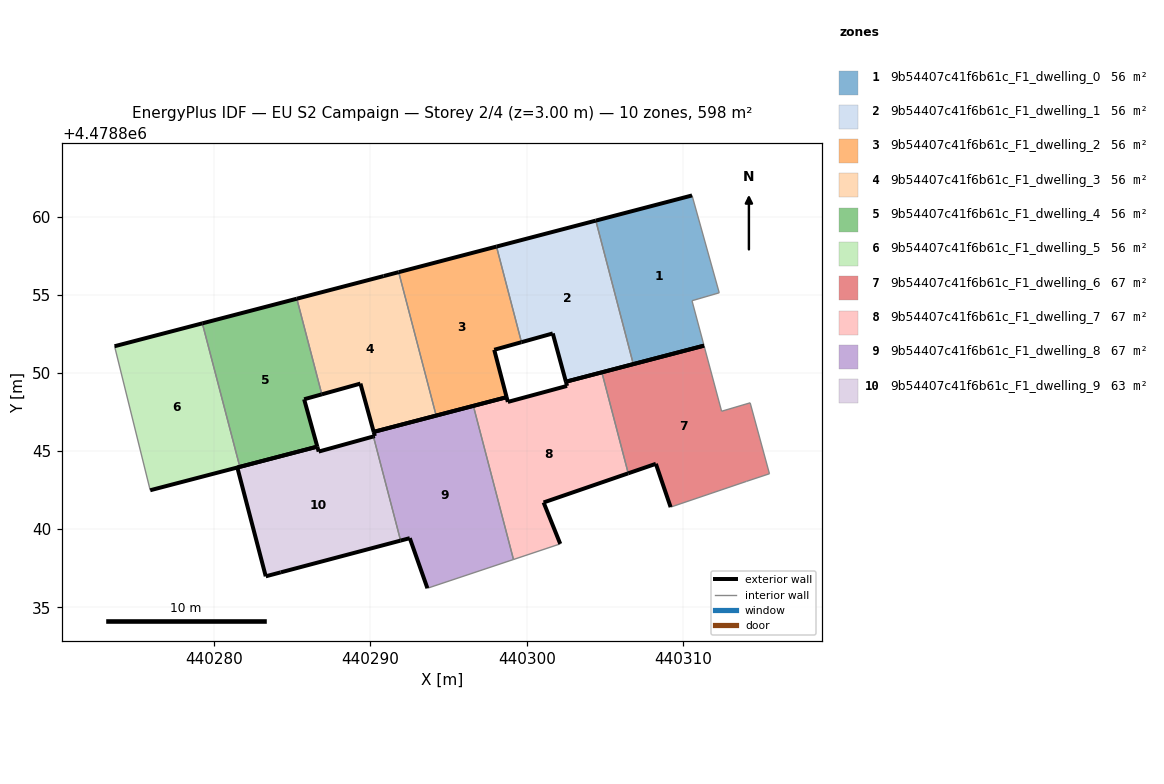
=== STOREY PLAN SPEC (per zone: floor XY polygon, exterior-wall plan segments, windows/doors) ===
zone 1: 9b54407c41f6b61c_F1_dwelling_0  (55.7 m²)
  floor: (440311.35, 4478851.75) (440310.58, 4478854.62) (440312.32, 4478855.13) (440310.58, 4478861.36) (440304.42, 4478859.75) (440306.82, 4478850.57)
  exterior wall: (440304.42, 4478859.75) – (440310.58, 4478861.36)  [6.4 m]
  exterior wall: (440311.35, 4478851.75) – (440306.82, 4478850.57)  [4.7 m]
  interior walls: 4
zone 2: 9b54407c41f6b61c_F1_dwelling_1  (55.7 m²)
  floor: (440306.82, 4478850.57) (440304.42, 4478859.75) (440298.07, 4478858.09) (440299.66, 4478851.97) (440301.67, 4478852.53) (440302.51, 4478849.44)
  exterior wall: (440298.07, 4478858.09) – (440304.42, 4478859.75)  [6.6 m]
  exterior wall: (440306.82, 4478850.57) – (440302.51, 4478849.44)  [4.5 m]
  exterior wall: (440302.51, 4478849.44) – (440301.67, 4478852.53)  [3.2 m]
  exterior wall: (440301.67, 4478852.53) – (440299.66, 4478851.97)  [2.1 m]
  interior walls: 2
zone 3: 9b54407c41f6b61c_F1_dwelling_2  (55.7 m²)
  floor: (440298.71, 4478848.45) (440297.92, 4478851.48) (440299.66, 4478851.97) (440298.07, 4478858.09) (440291.80, 4478856.45) (440294.20, 4478847.27)
  exterior wall: (440291.80, 4478856.45) – (440298.07, 4478858.09)  [6.5 m]
  exterior wall: (440299.66, 4478851.97) – (440297.92, 4478851.48)  [1.8 m]
  exterior wall: (440297.92, 4478851.48) – (440298.71, 4478848.45)  [3.1 m]
  exterior wall: (440298.71, 4478848.45) – (440294.20, 4478847.27)  [4.7 m]
  interior walls: 2
zone 4: 9b54407c41f6b61c_F1_dwelling_3  (55.7 m²)
  floor: (440294.20, 4478847.27) (440291.80, 4478856.45) (440290.84, 4478856.20) (440285.28, 4478854.75) (440286.88, 4478848.63) (440289.35, 4478849.32) (440290.21, 4478846.23)
  exterior wall: (440285.28, 4478854.75) – (440290.84, 4478856.20)  [5.7 m]
  exterior wall: (440290.84, 4478856.20) – (440291.80, 4478856.45)  [1.0 m]
  exterior wall: (440294.20, 4478847.27) – (440290.21, 4478846.23)  [4.1 m]
  exterior wall: (440290.21, 4478846.23) – (440289.35, 4478849.32)  [3.2 m]
  exterior wall: (440289.35, 4478849.32) – (440286.88, 4478848.63)  [2.6 m]
  interior walls: 2
zone 5: 9b54407c41f6b61c_F1_dwelling_4  (55.7 m²)
  floor: (440286.59, 4478845.28) (440285.75, 4478848.32) (440286.88, 4478848.63) (440285.28, 4478854.75) (440279.24, 4478853.17) (440281.64, 4478843.99)
  exterior wall: (440279.24, 4478853.17) – (440285.28, 4478854.75)  [6.3 m]
  exterior wall: (440286.88, 4478848.63) – (440285.75, 4478848.32)  [1.2 m]
  exterior wall: (440285.75, 4478848.32) – (440286.59, 4478845.28)  [3.1 m]
  exterior wall: (440286.59, 4478845.28) – (440281.64, 4478843.99)  [5.1 m]
  interior walls: 2
zone 6: 9b54407c41f6b61c_F1_dwelling_5  (55.7 m²)
  floor: (440281.64, 4478843.99) (440279.24, 4478853.17) (440273.62, 4478851.71) (440275.90, 4478842.49)
  exterior wall: (440281.64, 4478843.99) – (440275.90, 4478842.49)  [5.9 m]
  exterior wall: (440273.62, 4478851.71) – (440279.24, 4478853.17)  [5.8 m]
  interior walls: 2
zone 7: 9b54407c41f6b61c_F1_dwelling_6  (66.8 m²)
  floor: (440315.53, 4478843.55) (440314.30, 4478848.09) (440312.47, 4478847.55) (440311.35, 4478851.75) (440304.81, 4478850.04) (440306.50, 4478843.58) (440308.27, 4478844.18) (440309.21, 4478841.41) (440314.07, 4478843.06)
  exterior wall: (440309.21, 4478841.41) – (440308.27, 4478844.18)  [2.9 m]
  exterior wall: (440308.27, 4478844.18) – (440306.50, 4478843.58)  [1.9 m]
  exterior wall: (440304.81, 4478850.04) – (440311.35, 4478851.75)  [6.8 m]
  interior walls: 6
zone 8: 9b54407c41f6b61c_F1_dwelling_7  (66.8 m²)
  floor: (440302.15, 4478839.06) (440301.08, 4478841.71) (440306.50, 4478843.58) (440304.81, 4478850.04) (440302.51, 4478849.44) (440302.58, 4478849.17) (440298.79, 4478848.14) (440298.71, 4478848.45) (440296.58, 4478847.89) (440299.15, 4478838.06)
  exterior wall: (440296.58, 4478847.89) – (440298.71, 4478848.45)  [2.2 m]
  exterior wall: (440298.71, 4478848.45) – (440298.79, 4478848.14)  [0.3 m]
  exterior wall: (440298.79, 4478848.14) – (440302.58, 4478849.17)  [3.9 m]
  exterior wall: (440302.58, 4478849.17) – (440302.51, 4478849.44)  [0.3 m]
  exterior wall: (440302.51, 4478849.44) – (440304.81, 4478850.04)  [2.4 m]
  exterior wall: (440306.50, 4478843.58) – (440301.08, 4478841.71)  [5.7 m]
  exterior wall: (440301.08, 4478841.71) – (440302.15, 4478839.06)  [2.9 m]
  interior walls: 3
zone 9: 9b54407c41f6b61c_F1_dwelling_8  (66.8 m²)
  floor: (440299.15, 4478838.06) (440296.58, 4478847.89) (440290.21, 4478846.23) (440290.28, 4478845.96) (440290.19, 4478845.93) (440291.93, 4478839.27) (440292.52, 4478839.42) (440293.64, 4478836.22)
  exterior wall: (440290.19, 4478845.93) – (440290.28, 4478845.96)  [0.1 m]
  exterior wall: (440290.28, 4478845.96) – (440290.21, 4478846.23)  [0.3 m]
  exterior wall: (440290.21, 4478846.23) – (440296.58, 4478847.89)  [6.6 m]
  exterior wall: (440293.64, 4478836.22) – (440292.52, 4478839.42)  [3.4 m]
  exterior wall: (440292.52, 4478839.42) – (440291.93, 4478839.27)  [0.6 m]
  interior walls: 3
zone 10: 9b54407c41f6b61c_F1_dwelling_9  (63.0 m²)
  floor: (440291.93, 4478839.27) (440290.19, 4478845.93) (440286.68, 4478844.97) (440286.59, 4478845.28) (440281.48, 4478843.95) (440283.29, 4478836.99) (440283.29, 4478836.98) (440284.26, 4478837.24) (440284.26, 4478837.24)
  exterior wall: (440283.29, 4478836.99) – (440281.48, 4478843.95)  [7.2 m]
  exterior wall: (440281.48, 4478843.95) – (440286.59, 4478845.28)  [5.3 m]
  exterior wall: (440286.59, 4478845.28) – (440286.68, 4478844.97)  [0.3 m]
  exterior wall: (440286.68, 4478844.97) – (440290.19, 4478845.93)  [3.6 m]
  exterior wall: (440291.93, 4478839.27) – (440284.26, 4478837.24)  [7.9 m]
  exterior wall: (440284.26, 4478837.24) – (440284.26, 4478837.24)  [0.0 m]
  exterior wall: (440284.26, 4478837.24) – (440283.29, 4478836.98)  [1.0 m]
  exterior wall: (440283.29, 4478836.98) – (440283.29, 4478836.99)  [0.0 m]
  interior walls: 1

=== DERIVED (storey summary) ===
Building: EU S2 Campaign
Storey: 2 of 4  (floor level z = 3.00 m)
Storey gross floor area: 597.8 m²
Zones on this storey: 10
  - 9b54407c41f6b61c_F1_dwelling_0: floor 55.7 m²; exterior wall 11.0 m (33.1 m²); WWR 0.0%
  - 9b54407c41f6b61c_F1_dwelling_1: floor 55.7 m²; exterior wall 16.3 m (48.9 m²); WWR 0.0%
  - 9b54407c41f6b61c_F1_dwelling_2: floor 55.7 m²; exterior wall 16.1 m (48.2 m²); WWR 0.0%
  - 9b54407c41f6b61c_F1_dwelling_3: floor 55.7 m²; exterior wall 16.6 m (49.9 m²); WWR 0.0%
  - 9b54407c41f6b61c_F1_dwelling_4: floor 55.7 m²; exterior wall 15.7 m (47.1 m²); WWR 0.0%
  - 9b54407c41f6b61c_F1_dwelling_5: floor 55.7 m²; exterior wall 11.7 m (35.2 m²); WWR 0.0%
  - 9b54407c41f6b61c_F1_dwelling_6: floor 66.8 m²; exterior wall 11.6 m (34.7 m²); WWR 0.0%
  - 9b54407c41f6b61c_F1_dwelling_7: floor 66.8 m²; exterior wall 17.7 m (53.0 m²); WWR 0.0%
  - 9b54407c41f6b61c_F1_dwelling_8: floor 66.8 m²; exterior wall 11.0 m (32.9 m²); WWR 0.0%
  - 9b54407c41f6b61c_F1_dwelling_9: floor 63.0 m²; exterior wall 25.4 m (76.1 m²); WWR 0.0%
Zone adjacency (shared interzone walls):
  - 9b54407c41f6b61c_F1_dwelling_0 ↔ 9b54407c41f6b61c_F1_dwelling_1
  - 9b54407c41f6b61c_F1_dwelling_1 ↔ 9b54407c41f6b61c_F1_dwelling_2
  - 9b54407c41f6b61c_F1_dwelling_2 ↔ 9b54407c41f6b61c_F1_dwelling_3
  - 9b54407c41f6b61c_F1_dwelling_3 ↔ 9b54407c41f6b61c_F1_dwelling_4
  - 9b54407c41f6b61c_F1_dwelling_4 ↔ 9b54407c41f6b61c_F1_dwelling_5
  - 9b54407c41f6b61c_F1_dwelling_6 ↔ 9b54407c41f6b61c_F1_dwelling_7
  - 9b54407c41f6b61c_F1_dwelling_7 ↔ 9b54407c41f6b61c_F1_dwelling_8
  - 9b54407c41f6b61c_F1_dwelling_8 ↔ 9b54407c41f6b61c_F1_dwelling_9